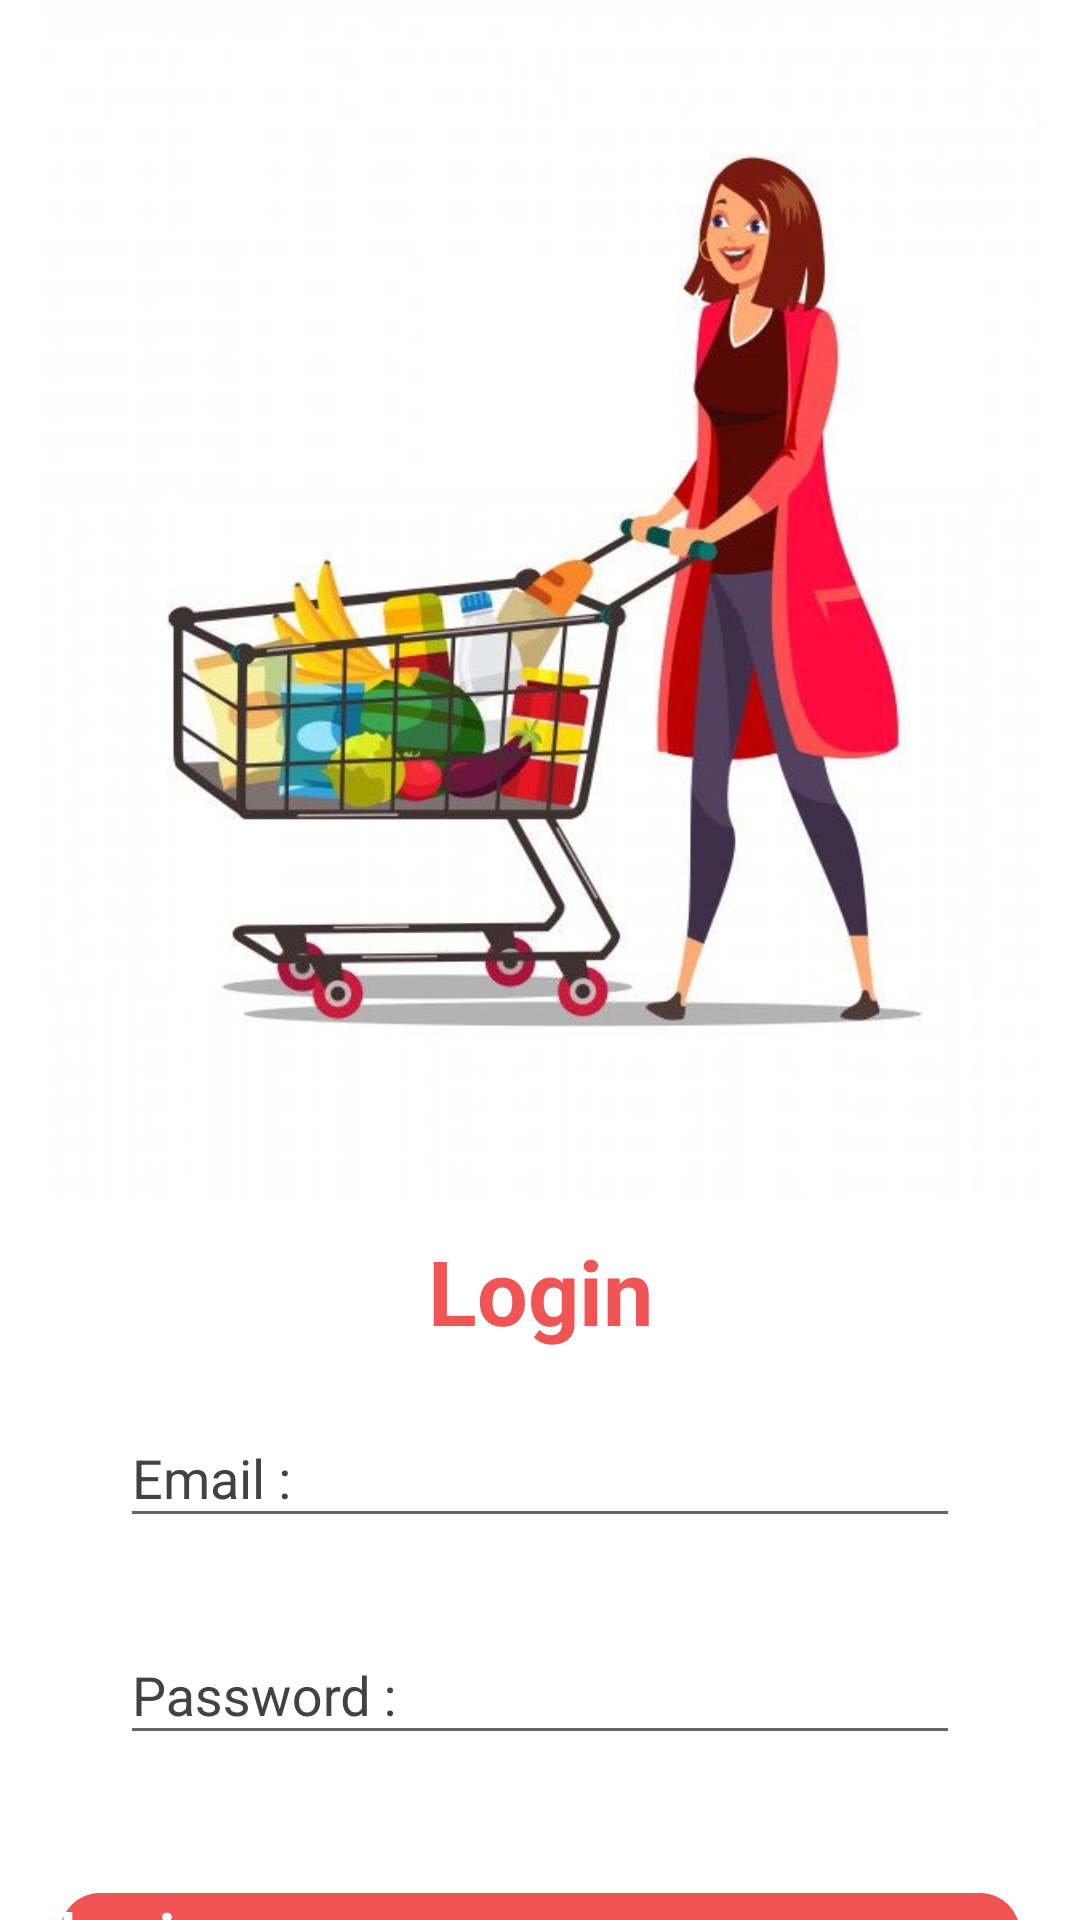

Android layout source for this screen:
<!-- AndroidManifest.xml: application theme Theme.FinalTranquilProject -->
<!-- res/layout/activity_login_page.xml -->
<?xml version="1.0" encoding="utf-8"?>
<RelativeLayout
    xmlns:android="http://schemas.android.com/apk/res/android"
    xmlns:app="http://schemas.android.com/apk/res-auto"
    xmlns:tools="http://schemas.android.com/tools"
    android:layout_width="match_parent"
    android:layout_height="match_parent"
    android:background="@color/white"
    tools:context=".LoginPage">

    <ImageView
        android:id="@+id/Logo"
        android:layout_marginLeft="10dp"
        android:layout_marginRight="10dp"
        android:layout_width="match_parent"
        android:layout_height="400dp"
        android:src="@drawable/login_page" />

    <TextView
        android:id="@+id/textView"
        android:layout_width="match_parent"
        android:layout_height="wrap_content"
        android:layout_below="@+id/Logo"
        android:layout_marginTop="10dp"
        android:gravity="center"
        android:text="Login"
        android:textColor="#F05454"
        android:textSize="30sp"
        android:textStyle="bold"
        app:layout_constraintEnd_toEndOf="parent"
        app:layout_constraintHorizontal_bias="0.0"
        app:layout_constraintStart_toStartOf="parent"
        app:layout_constraintTop_toTopOf="parent"
        tools:ignore="HardcodedText"
        tools:targetApi="jelly_bean" />


    <RelativeLayout
        android:layout_width="match_parent"
        android:layout_height="match_parent"
        android:layout_below="@+id/textView"
        android:layout_centerVertical="true">

        <androidx.constraintlayout.widget.ConstraintLayout
            android:layout_width="match_parent"
            android:layout_height="wrap_content"
            android:layout_marginRight="10dp"
            android:layout_marginLeft="10dp"
            app:layout_constraintBottom_toBottomOf="parent"
            app:layout_constraintTop_toTopOf="parent"
            app:layout_constraintVertical_bias="0.426"
            tools:layout_editor_absoluteX="0dp">

            <com.google.android.material.textfield.TextInputLayout
                android:id="@+id/textInputLayoutEmail"
                android:layout_width="match_parent"
                android:layout_height="wrap_content"
                android:layout_marginLeft="30dp"
                android:layout_marginTop="10dp"
                android:layout_marginRight="30dp"
                android:hint="Email :"
                android:textColorHint="@color/cardview_dark_background"
                app:boxBackgroundColor="#F5F5F5"
                app:layout_constraintEnd_toEndOf="parent"
                app:layout_constraintHorizontal_bias="0.0"
                app:layout_constraintStart_toStartOf="parent"
                app:layout_constraintTop_toTopOf="parent"
                tools:ignore="HardcodedText">

                <com.google.android.material.textfield.TextInputEditText
                    android:id="@+id/email"
                    android:layout_width="match_parent"
                    android:layout_height="wrap_content"
                    android:drawableEnd="@drawable/ic_baseline_person_24"
                    android:textColor="@color/black"
                    tools:targetApi="jelly_bean" />
            </com.google.android.material.textfield.TextInputLayout>

            <com.google.android.material.textfield.TextInputLayout
                android:id="@+id/textInputLayoutPassword"
                android:layout_width="match_parent"
                android:layout_height="wrap_content"
                android:layout_marginLeft="30dp"
                android:layout_marginTop="20dp"
                android:layout_marginRight="30dp"
                android:hint="Password :"
                android:textColorHint="@color/cardview_dark_background"
                app:boxBackgroundColor="#F5F5F5"
                app:layout_constraintTop_toBottomOf="@+id/textInputLayoutEmail"
                tools:ignore="HardcodedText"
                tools:layout_editor_absoluteX="0dp">

                <com.google.android.material.textfield.TextInputEditText
                    android:id="@+id/password"
                    android:layout_width="match_parent"
                    android:layout_height="wrap_content"
                    android:drawableEnd="@drawable/ic_baseline_key_24"
                    android:textColor="@color/black"
                    tools:targetApi="jelly_bean" />
            </com.google.android.material.textfield.TextInputLayout>

            <ProgressBar
                android:id="@+id/progress"
                android:layout_width="wrap_content"
                android:layout_height="wrap_content"
                android:visibility="gone"
                app:layout_constraintEnd_toEndOf="parent"
                app:layout_constraintStart_toStartOf="parent"
                app:layout_constraintTop_toBottomOf="@+id/textInputLayoutPassword" />

            <com.google.android.material.button.MaterialButton
                android:id="@+id/buttonLogin"
                android:layout_width="320dp"
                android:layout_height="wrap_content"
                android:layout_marginTop="40dp"
                android:backgroundTint="#F05454"
                android:text="log in"
                android:textStyle="bold"
                android:textColor="@color/white"
                android:textSize="20sp"
                app:cornerRadius="@android:dimen/app_icon_size"
                app:layout_constraintEnd_toEndOf="parent"
                app:layout_constraintHorizontal_bias="0.493"
                app:layout_constraintStart_toStartOf="parent"
                app:layout_constraintTop_toBottomOf="@+id/progress"
                tools:ignore="HardcodedText,MissingClass" />

            <com.google.android.material.button.MaterialButton
                android:id="@+id/signUpText"
                android:layout_width="wrap_content"
                android:layout_height="wrap_content"
                android:layout_marginTop="25dp"
                android:backgroundTint="#F5F5F5"
                android:text="SignUp here"
                android:textStyle="bold"
                android:textColor="#F05454"
                android:textSize="20sp"
                app:cornerRadius="@android:dimen/app_icon_size"
                app:layout_constraintEnd_toEndOf="parent"
                app:layout_constraintStart_toStartOf="parent"
                app:layout_constraintTop_toBottomOf="@+id/buttonLogin"
                tools:ignore="HardcodedText,MissingClass" />


        </androidx.constraintlayout.widget.ConstraintLayout>

    </RelativeLayout>

</RelativeLayout>
<!-- resources referenced by this layout -->
<resources>
  <!-- drawable login_page: jpg bitmap (drawable-v24, 45657 bytes) -->
  <style name="Theme.FinalTranquilProject" parent="Theme.MaterialComponents.DayNight.DarkActionBar.Bridge">
          
          <item name="colorPrimary">@color/purple_500</item>
          <item name="colorPrimaryVariant">@color/purple_700</item>
          <item name="colorOnPrimary">@color/white</item>
          
          <item name="colorSecondary">@color/teal_200</item>
          <item name="colorSecondaryVariant">@color/teal_700</item>
          <item name="colorOnSecondary">@color/black</item>
          
          <item name="android:statusBarColor" tools:targetApi="l">?attr/colorPrimaryVariant</item>
          
      </style>
  <!-- not gathered from this repository: default colours our renderer supplied (Android Studio template values) -->
  <color name="purple_500">#FF6200EE</color>
  <color name="purple_700">#FF3700B3</color>
  <color name="teal_200">#FF03DAC5</color>
  <color name="teal_700">#FF018786</color>
  <color name="black">#FF000000</color>
  <color name="white">#FFFFFFFF</color>
</resources>
